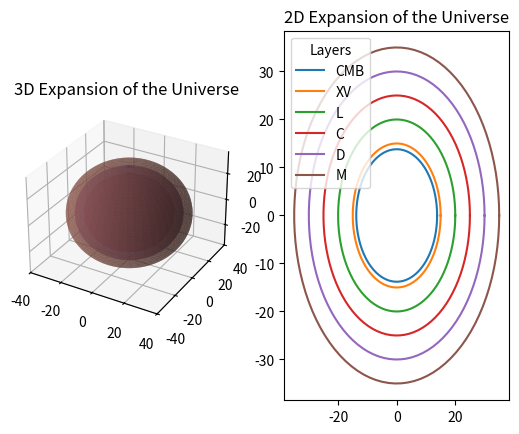

Write Python code to recreate this figure.
import matplotlib.pyplot as plt
import numpy as np

# Create a figure and axis
fig = plt.figure()
ax1 = fig.add_subplot(121, projection='3d')  # 3D subplot
ax2 = fig.add_subplot(122)  # 2D subplot

# Define the radii and labels in billions of years
radii = [13.8, 15, 20, 25, 30, 35]
labels = ['CMB', 'XV', 'L', 'C', 'D', 'M']

# Create the 3D plot
for r, label in zip(radii, labels):
    # Generate the points for a sphere using spherical coordinates
    phi, theta = np.mgrid[0:2*np.pi:100j, 0:np.pi:50j]
    x = r*np.sin(theta)*np.cos(phi)
    y = r*np.sin(theta)*np.sin(phi)
    z = r*np.cos(theta)
    
    # Plot the surface
    ax1.plot_surface(x, y, z, alpha=0.6, label=label)

# Create the 2D plot
for r, label in zip(radii, labels):
    # Generate the points for a circle
    theta = np.linspace(0, 2*np.pi, 100)
    x1 = r * np.cos(theta)
    x2 = r * np.sin(theta)
    
    # Plot the circle
    ax2.plot(x1, x2, label=label)

# Add labels and title
ax1.set_title('3D Expansion of the Universe')
ax2.set_title('2D Expansion of the Universe')
ax2.legend(title='Layers')

# Show the plot
plt.show()
